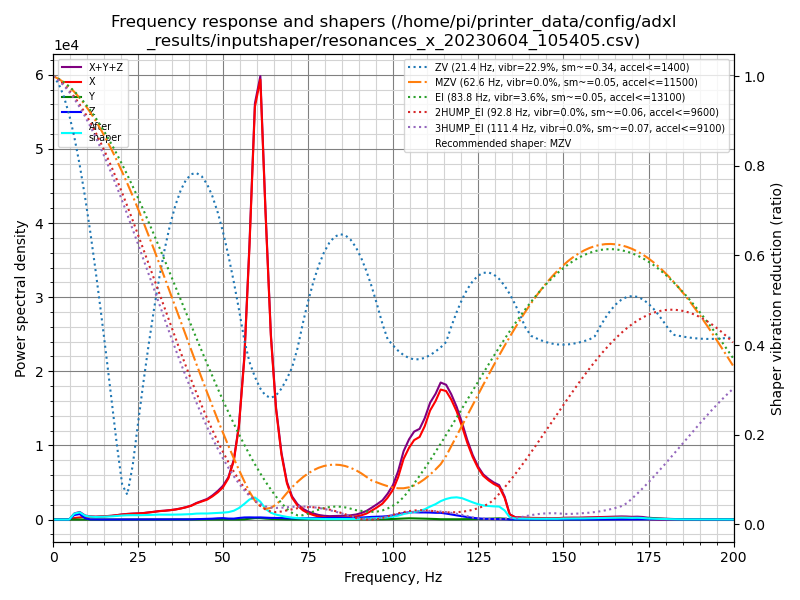

The file beside this chart, header and first rows:
freq, psd_x, psd_y, psd_z, psd_xyz
0.0, 6.525e+02, 9.911e+00, 6.090e+01, 7.233e+02
1.6, 3.918e+02, 2.516e+01, 6.454e+01, 4.815e+02
3.1, 5.299e+02, 2.832e+01, 1.128e+03, 1.686e+03
4.7, 8.082e+02, 2.904e+01, 2.902e+03, 3.739e+03
6.2, 1.317e+03, 3.240e+01, 3.811e+03, 5.160e+03
7.8, 2.215e+03, 4.062e+01, 5.851e+03, 8.106e+03
9.4, 3.498e+03, 8.363e+01, 1.589e+03, 5.170e+03
10.9, 4.409e+03, 1.327e+02, 1.753e+02, 4.717e+03
12.5, 4.675e+03, 8.738e+01, 8.824e+01, 4.850e+03
14.0, 5.785e+03, 5.400e+01, 6.155e+01, 5.900e+03
15.6, 7.269e+03, 5.118e+01, 6.886e+01, 7.389e+03
17.2, 8.704e+03, 5.121e+01, 8.847e+01, 8.844e+03
18.7, 1.115e+04, 7.174e+01, 1.009e+02, 1.132e+04
20.3, 1.391e+04, 1.032e+02, 1.144e+02, 1.412e+04
21.8, 1.636e+04, 1.499e+02, 1.838e+02, 1.669e+04
23.4, 1.847e+04, 2.279e+02, 1.955e+02, 1.889e+04
25.0, 2.037e+04, 2.841e+02, 1.452e+02, 2.080e+04
26.5, 2.300e+04, 2.839e+02, 1.145e+02, 2.340e+04
28.1, 2.670e+04, 2.244e+02, 1.071e+02, 2.703e+04
29.7, 3.103e+04, 1.766e+02, 1.510e+02, 3.135e+04
31.2, 3.555e+04, 1.553e+02, 2.093e+02, 3.591e+04
32.8, 3.896e+04, 1.439e+02, 2.867e+02, 3.939e+04
34.3, 4.317e+04, 1.373e+02, 3.984e+02, 4.371e+04
35.9, 4.846e+04, 1.277e+02, 5.446e+02, 4.914e+04
37.5, 5.585e+04, 8.718e+01, 6.133e+02, 5.655e+04
39.0, 6.439e+04, 8.127e+01, 6.873e+02, 6.516e+04
40.6, 7.566e+04, 1.270e+02, 1.190e+03, 7.698e+04
42.1, 9.220e+04, 1.775e+02, 2.062e+03, 9.444e+04
43.7, 1.069e+05, 2.123e+02, 2.932e+03, 1.100e+05
45.3, 1.223e+05, 2.322e+02, 3.851e+03, 1.264e+05
46.8, 1.464e+05, 3.341e+02, 5.502e+03, 1.523e+05
48.4, 1.782e+05, 6.380e+02, 8.176e+03, 1.870e+05
49.9, 2.168e+05, 9.641e+02, 9.591e+03, 2.274e+05
51.5, 2.863e+05, 8.081e+02, 6.824e+03, 2.939e+05
53.1, 4.223e+05, 5.814e+02, 6.579e+03, 4.295e+05
54.6, 6.838e+05, 7.054e+02, 1.164e+04, 6.961e+05
56.2, 1.223e+06, 2.088e+03, 1.585e+04, 1.241e+06
57.7, 2.124e+06, 6.645e+03, 1.692e+04, 2.148e+06
59.3, 3.307e+06, 1.124e+04, 1.667e+04, 3.335e+06
60.9, 3.620e+06, 1.148e+04, 1.766e+04, 3.649e+06
62.4, 2.597e+06, 8.072e+03, 1.596e+04, 2.621e+06
64.0, 1.581e+06, 5.496e+03, 1.409e+04, 1.600e+06
65.5, 9.773e+05, 4.222e+03, 1.419e+04, 9.957e+05
67.1, 5.897e+05, 2.903e+03, 1.389e+04, 6.065e+05
68.7, 3.378e+05, 1.740e+03, 1.173e+04, 3.513e+05
70.2, 2.084e+05, 1.327e+03, 1.102e+04, 2.207e+05
71.8, 1.360e+05, 1.645e+03, 1.160e+04, 1.493e+05
73.4, 9.187e+04, 2.261e+03, 1.292e+04, 1.071e+05
74.9, 6.477e+04, 2.553e+03, 1.377e+04, 8.109e+04
76.5, 4.595e+04, 2.468e+03, 1.415e+04, 6.257e+04
78.0, 3.170e+04, 2.173e+03, 1.464e+04, 4.852e+04
79.6, 2.347e+04, 1.937e+03, 1.505e+04, 4.046e+04
81.2, 1.936e+04, 2.007e+03, 1.601e+04, 3.738e+04
82.7, 1.937e+04, 2.509e+03, 1.795e+04, 3.983e+04
84.3, 2.076e+04, 2.820e+03, 1.863e+04, 4.221e+04
85.8, 2.310e+04, 2.925e+03, 1.835e+04, 4.437e+04
87.4, 2.807e+04, 3.260e+03, 1.876e+04, 5.008e+04
89.0, 3.622e+04, 3.805e+03, 2.017e+04, 6.019e+04
90.5, 5.066e+04, 4.147e+03, 2.373e+04, 7.854e+04
92.1, 7.475e+04, 4.023e+03, 2.873e+04, 1.075e+05
... 69 more rows
